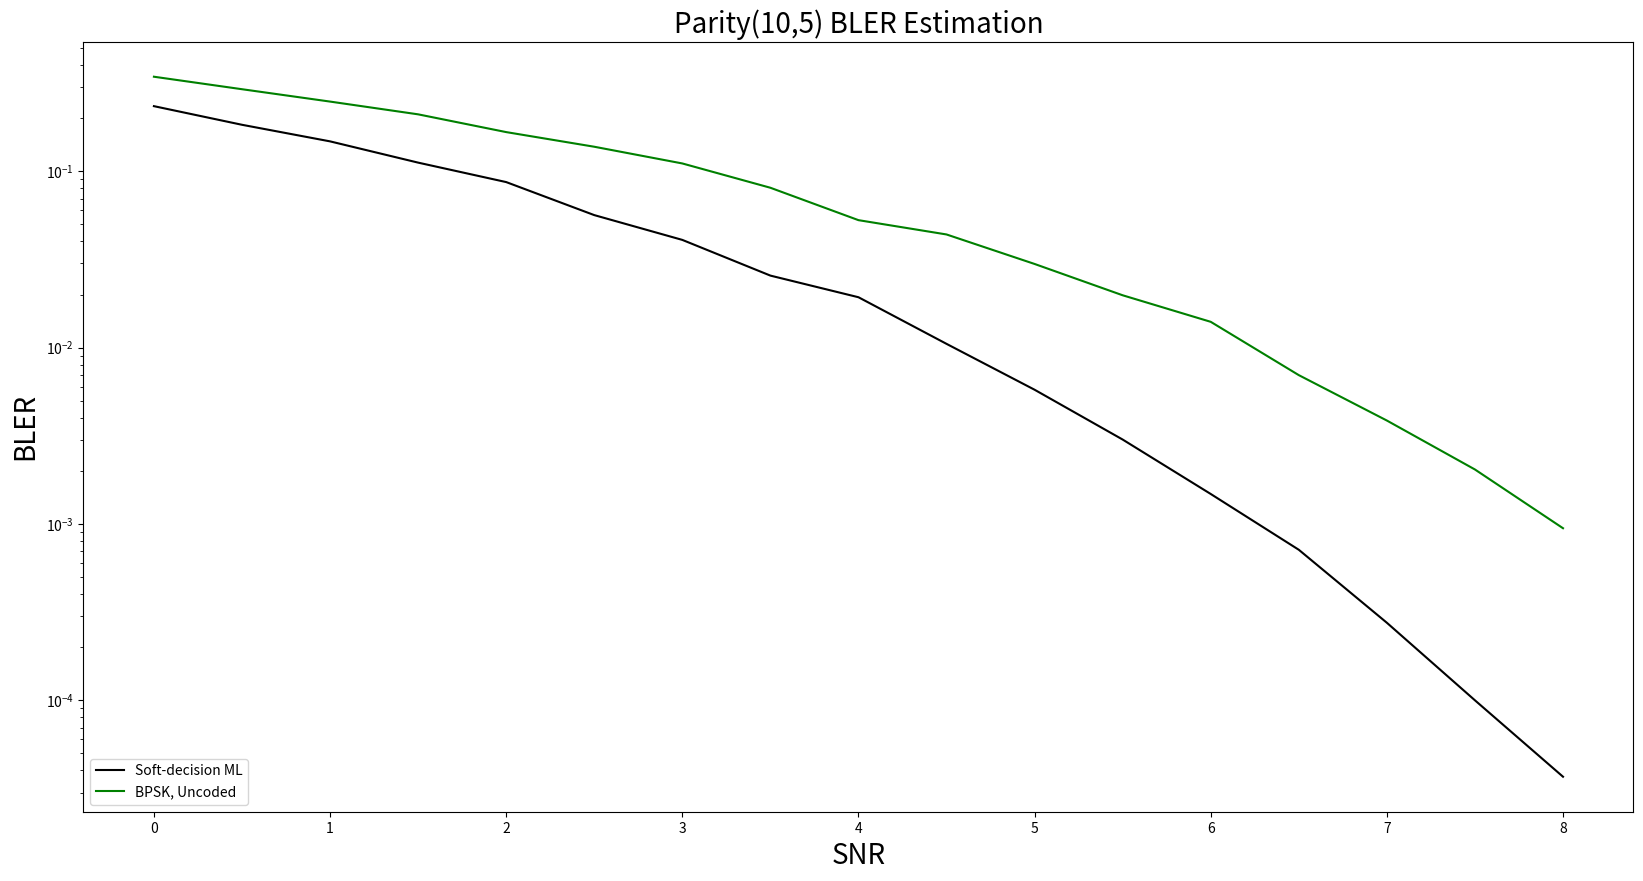

This chart was generated by the following Python code:
import matplotlib.pyplot as plt

# Data Storage BLER:
BLER_BPSK = [0.3435, 0.2918, 0.2483, 0.2102, 0.1667, 0.1377, 0.1107, 0.0806, # 0~3.5
             0.0528, 0.0438, 0.0298, 0.0198, 0.014, 0.0069796, 0.0038582, 0.002036318407960199, 0.00094577] # 4~8.0
BLER_SDML = [0.2339, 0.1834, 0.1477, 0.1119, 0.0868, 0.0564, 0.0408, 0.0256, # 0~3.5
             0.0193, 0.0105, 0.005768, 0.00301, 0.001479, 0.00071386, 0.00027525, 0.0001, 3.687708e-05] # 4~8.0

BLER_SLNN_5 = [0.0, 0.0, 0.0, 0.0, 0.05, 0.0, 0.0, 0.0, # 0~3.5
               0.0, 0.0, 0.0, 0.0, 0.05, 0.0, 0.0, 0.0, 0.0] # 4~8.0

BLER_SLNN_6 = [0.0, 0.0, 0.0, 0.0, 0.05, 0.0, 0.0, 0.0, # 0~3.5
               0.0, 0.0, 0.0, 0.0, 0.05, 0.0, 0.0, 0.0, 0.0] # 4~8.0

BLER_SLNN_7 = [0.0, 0.0, 0.0, 0.0, 0.05, 0.0, 0.0, 0.0, # 0~3.5
               0.0, 0.0, 0.0, 0.0, 0.05, 0.0, 0.0, 0.0, 0.0] # 4~8.0

BLER_SLNN_8 = [0.0, 0.0, 0.0, 0.0, 0.05, 0.0, 0.0, 0.0, # 0~3.5
               0.0, 0.0, 0.0, 0.0, 0.05, 0.0, 0.0, 0.0, 0.0] # 4~8.0

BLER_SLNN_9 = [0.0, 0.0, 0.0, 0.0, 0.05, 0.0, 0.0, 0.0, # 0~3.5
               0.0, 0.0, 0.0, 0.0, 0.05, 0.0, 0.0, 0.0, 0.0] # 4~8.0

SNR = [0, 0.5, 1, 1.5, 2, 2.5, 3, 3.5, 4, 4.5, 5, 5.5, 6, 6.5, 7, 7.5, 8.0]

plt.figure(figsize=(20, 10))
# plt.semilogy(SNR, article_SDML, marker='x', label='Soft-decision ML, Article')
# plt.semilogy(SNR, article_BPSK, marker='+', label='BPSK, Uncoded, Article')
plt.semilogy(SNR, BLER_SDML,  label='Soft-decision ML', color = "black")
plt.semilogy(SNR, BLER_BPSK,  label='BPSK, Uncoded', color = "green")

# plt.semilogy(SNR, BLER_SLNN_5, marker='x', label='Single-label Neural network N=5', color='blue', linestyle='--')
# plt.semilogy(SNR, BLER_SLNN_6, marker='D', label='Single-label Neural network N=6', color='orange', linestyle='--')
# plt.semilogy(SNR, BLER_SLNN_7, marker='o', label='Single-label Neural network N=7', color='green', linestyle='--')
# plt.semilogy(SNR, BLER_SLNN_8, marker='v', label='Single-label Neural network N=8', color='red', linestyle='--')
# plt.semilogy(SNR, BLER_SLNN_9, marker='<', label='Single-label Neural network N=9', color='purple', linestyle='--')

plt.xlabel('SNR', fontsize=20)
plt.ylabel('BLER', fontsize=20)
plt.title('Parity(10,5) BLER Estimation', fontsize=20)
# plt.legend(['SDML', 'BPSK'], loc='lower left')
# plt.legend(['Soft-decision ML, Article', 'BPSK, Uncoded, Article', 'Soft-decision ML', 'BPSK, Uncoded','Single-label Neural network'], loc='lower left')
plt.legend(['Soft-decision ML', 'BPSK, Uncoded',
            # 'Single-label Neural network N=5', 'Single-label Neural network N=6', 'Single-label Neural network N=7', 'Single-label Neural network N=8', 'Single-label Neural network N=9',
            ], loc='lower left')


plt.show()